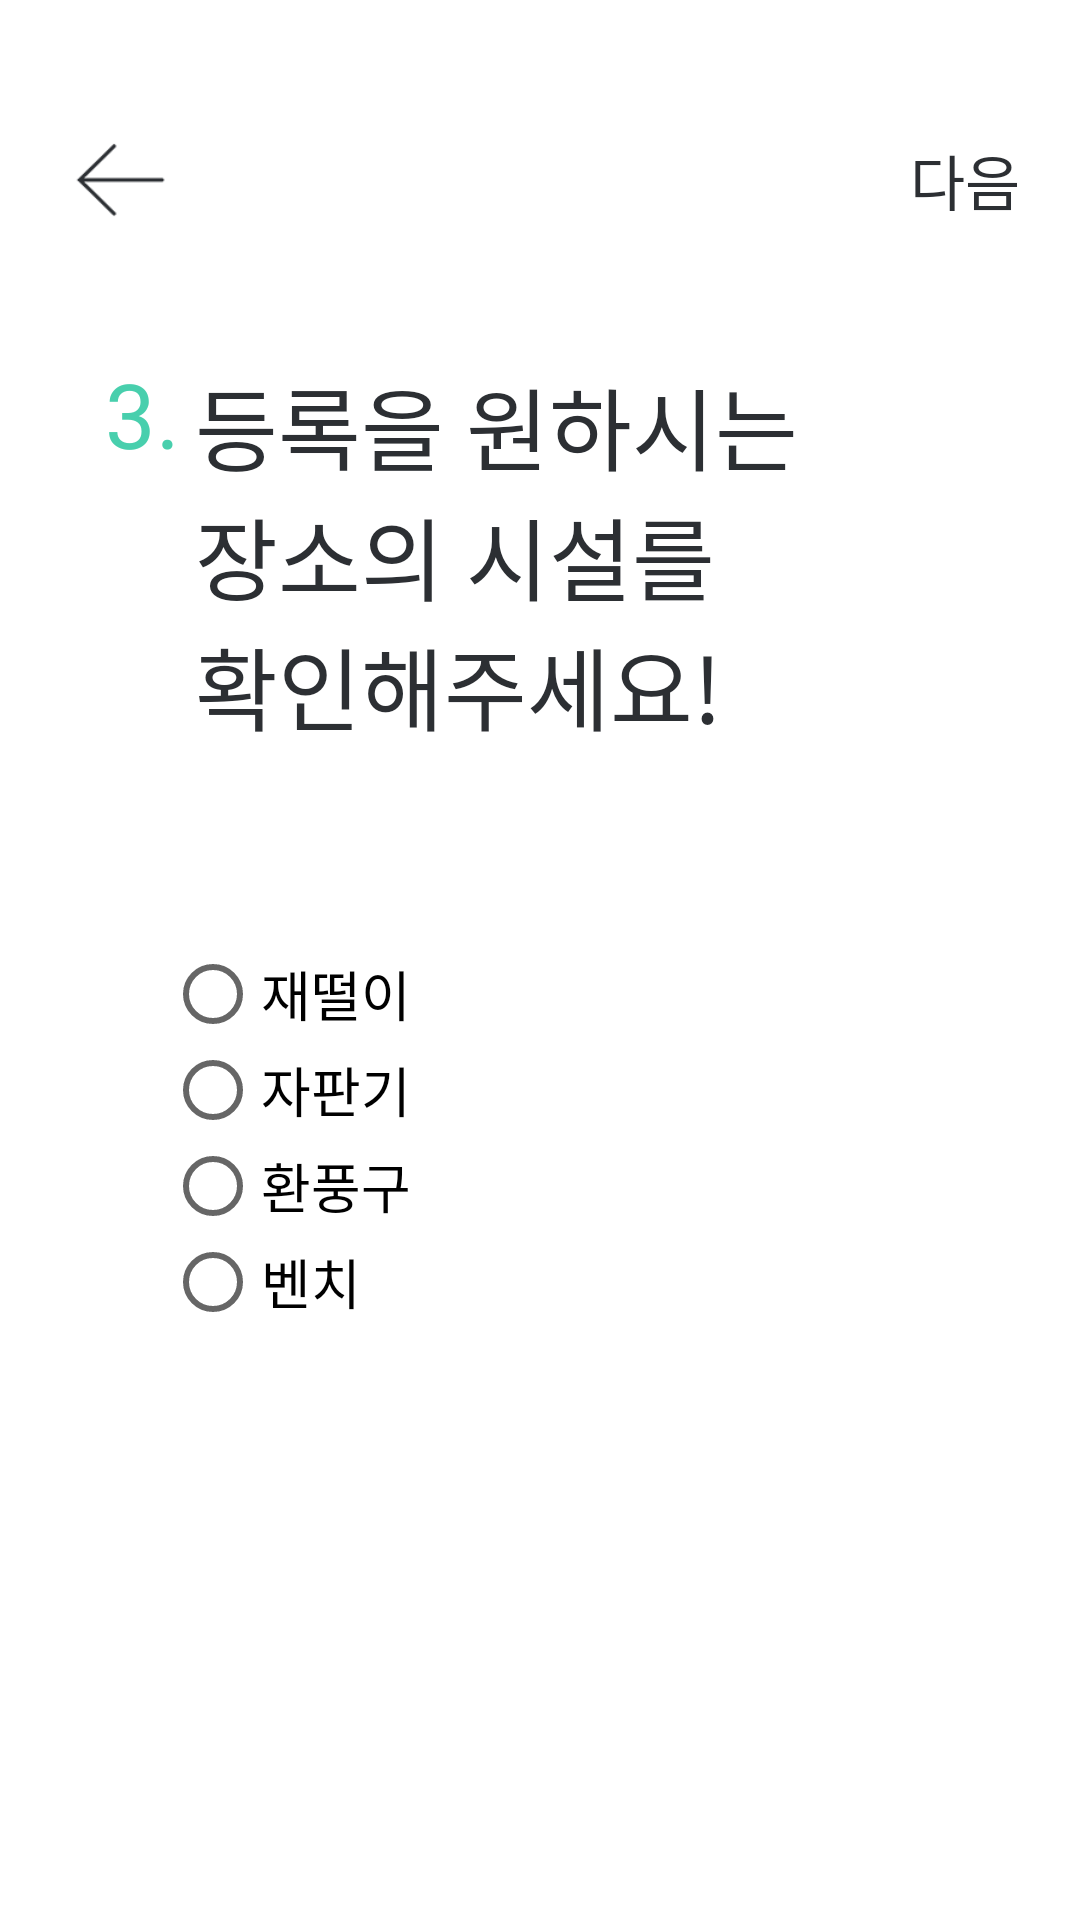

Android layout source for this screen:
<!-- AndroidManifest.xml: application theme AppTheme -->
<!-- res/layout/activity_register_place3.xml -->
<?xml version="1.0" encoding="utf-8"?>
<LinearLayout xmlns:android="http://schemas.android.com/apk/res/android"
    xmlns:app="http://schemas.android.com/apk/res-auto"
    xmlns:tools="http://schemas.android.com/tools"
    android:layout_width="match_parent"
    android:layout_height="match_parent"
    android:orientation="vertical"
    android:background="@android:color/white"
    android:paddingHorizontal="@dimen/register_padding_horizontal"
    android:paddingTop="@dimen/register_padding_top">

    <LinearLayout
        android:layout_width="match_parent"
        android:layout_height="wrap_content"
        android:orientation="horizontal"
        android:gravity="center">

        <ImageView
            android:layout_width="@dimen/medium_icon"
            android:layout_height="@dimen/medium_icon"
            android:src="@drawable/back_arrow"/>

        <Space
            android:layout_width="0dp"
            android:layout_height="0dp"
            android:layout_weight="1"/>

        <TextView
            android:layout_width="wrap_content"
            android:layout_height="wrap_content"
            android:text="@string/next"
            android:fontFamily="@font/noto_sans_cjk_kr_black"
            android:textSize="@dimen/register_subtitle_text"
            android:textColor="@color/dark"/>
    </LinearLayout>

    <LinearLayout
        android:layout_width="match_parent"
        android:layout_height="match_parent"
        android:orientation="vertical"
        android:paddingHorizontal="@dimen/register_content_padding_horizontal">

        <LinearLayout
            android:layout_width="match_parent"
            android:layout_height="wrap_content"
            android:orientation="horizontal" >

            <TextView
                android:layout_width="wrap_content"
                android:layout_height="wrap_content"
                android:text="@string/number_point_3"
                android:fontFamily="@font/noto_sans_cjk_kr_bold"
                android:textSize="@dimen/register_title_text"
                android:textColor="@color/highlight"
                android:layout_marginTop="@dimen/register_number_margin_top"/>

            <TextView
                android:layout_width="wrap_content"
                android:layout_height="wrap_content"
                android:text="@string/register_information_3"
                android:fontFamily="@font/noto_sans_cjk_kr_bold"
                android:textSize="@dimen/register_title_text"
                android:textColor="@color/dark"
                android:layout_marginTop="@dimen/register_title_margin_top"
                android:layout_marginStart="@dimen/register_title_margin_start"/>
        </LinearLayout>

        <Space
            android:layout_width="0dp"
            android:layout_height="0dp"
            android:layout_weight="1"/>

        <LinearLayout
            android:layout_width="wrap_content"
            android:layout_height="wrap_content"
            android:orientation="vertical"
            android:layout_marginHorizontal="@dimen/register_checkbox_margin_horizontal">

            <CheckBox
                style="@style/RegisterPlaceCheckBox"
                android:text="@string/ashtray" />

            <CheckBox
                style="@style/RegisterPlaceCheckBox"
                android:text="@string/machine" />

            <CheckBox
                style="@style/RegisterPlaceCheckBox"
                android:text="@string/vent" />

            <CheckBox
                style="@style/RegisterPlaceCheckBox"
                android:text="@string/bench" />
        </LinearLayout>

        <Space
            android:layout_width="0dp"
            android:layout_height="0dp"
            android:layout_weight="3"/>
    </LinearLayout>
</LinearLayout>
<!-- resources referenced by this layout -->
<resources>
  <color name="dark">#2C2F33</color>
  <color name="highlight">#48CFAD</color>
  <dimen name="medium_icon">40dp</dimen>
  <dimen name="register_checkbox_margin_horizontal">20dp</dimen>
  <dimen name="register_content_padding_horizontal">15dp</dimen>
  <dimen name="register_number_margin_top">35dp</dimen>
  <dimen name="register_padding_horizontal">20dp</dimen>
  <dimen name="register_padding_top">40dp</dimen>
  <dimen name="register_subtitle_text">20sp</dimen>
  <dimen name="register_title_margin_start">5dp</dimen>
  <dimen name="register_title_margin_top">40dp</dimen>
  <dimen name="register_title_text">30sp</dimen>
  <!-- drawable back_arrow: png bitmap (drawable, 15954 bytes) -->
  <string name="ashtray">재떨이</string>
  <string name="bench">벤치</string>
  <string name="machine">자판기</string>
  <string name="next">다음</string>
  <string name="number_point_3">3.</string>
  <string name="register_information_3">등록을 원하시는\n장소의 시설를\n확인해주세요!</string>
  <string name="vent">환풍구</string>
  <style name="RegisterPlaceCheckBox" parent="Widget.AppCompat.CompoundButton.CheckBox">
          <item name="android:layout_width">wrap_content</item>
          <item name="android:layout_height">wrap_content</item>
          <item name="android:button">@null</item>
          <item name="android:drawableLeft">?android:attr/listChoiceIndicatorSingle</item>
          <item name="android:textSize">@dimen/area_checkbox_text</item>
          <item name="android:fontFamily">@font/noto_sans_cjk_kr_medium</item>
          <item name="android:layout_marginTop">@dimen/register_checkbox_margin_vertical</item>
          <item name="android:layout_marginBottom">@dimen/register_checkbox_margin_vertical</item>
      </style>
  <style name="AppTheme" parent="Theme.AppCompat.Light.DarkActionBar">
          
          <item name="colorPrimary">@color/colorPrimary</item>
          <item name="colorPrimaryDark">@color/colorPrimaryDark</item>
          <item name="colorAccent">@color/colorAccent</item>
          <item name="windowNoTitle">true</item>
          <item name="windowActionBar">false</item>
      </style>
  <dimen name="area_checkbox_text">18sp</dimen>
  <dimen name="register_checkbox_margin_vertical">0dp</dimen>
  <color name="colorPrimary">#6200EE</color>
  <color name="colorPrimaryDark">#3700B3</color>
  <color name="colorAccent">@color/highlight</color>
</resources>
